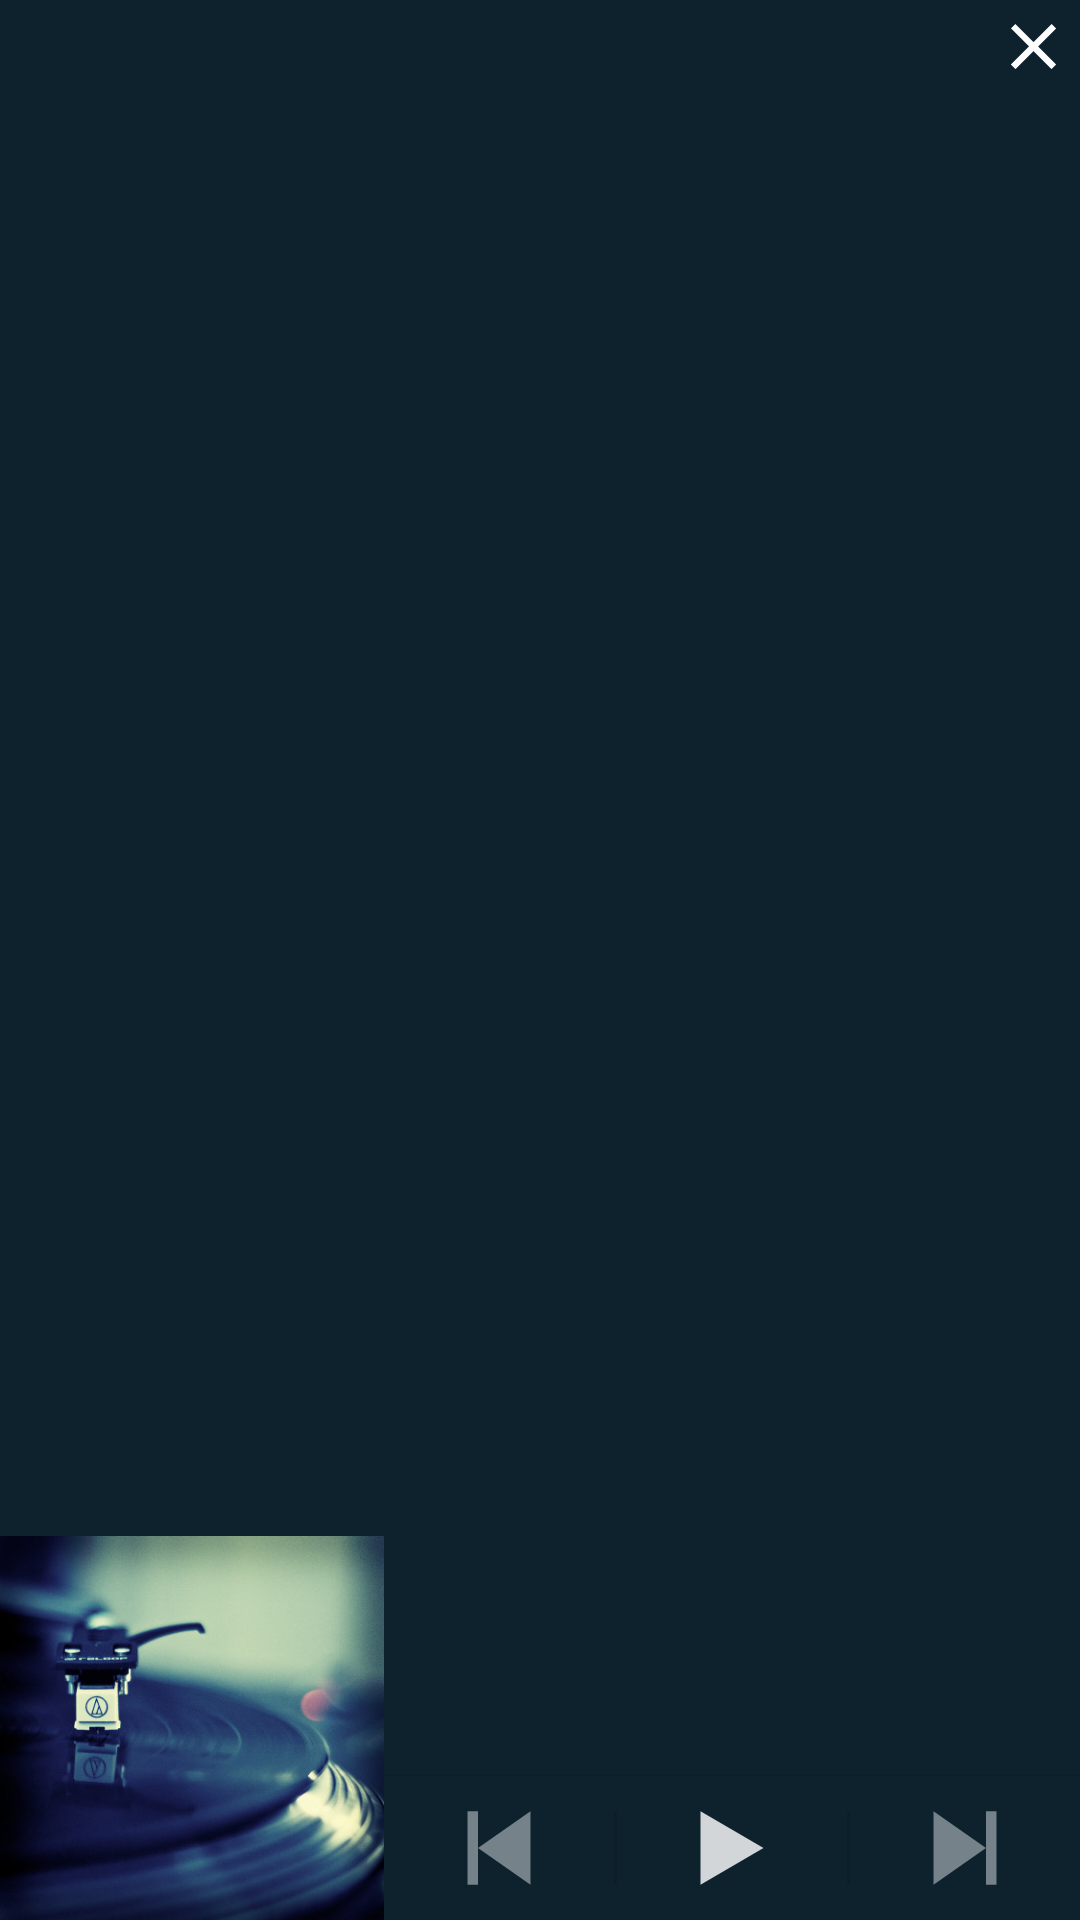

Produce the Android XML layout that renders to this screen, including the resource entries it uses.
<!-- AndroidManifest.xml: application theme MyMaterialTheme -->
<!-- res/layout/status_bar_expanded.xml -->
<?xml version="1.0" encoding="utf-8"?>
<RelativeLayout xmlns:android="http://schemas.android.com/apk/res/android"
    android:id="@+id/notificationbg"
    android:layout_width="match_parent"
    android:layout_height="128.0dip"
    android:background="@color/colorPrimary">

    <ImageView
        android:id="@+id/big_back"
        android:layout_width="match_parent"
        android:layout_height="match_parent" />
    <ImageView
        android:id="@+id/status_bar_album_art"
        android:layout_width="@dimen/notification_expanded_height"
        android:layout_height="@dimen/notification_expanded_height"
        android:layout_alignParentBottom="true"
        android:layout_alignParentLeft="true"
        android:background="@drawable/music"
        android:scaleType="centerCrop" />

    <LinearLayout
        android:id="@+id/buttons"
        android:layout_width="wrap_content"
        android:layout_height="wrap_content"
        android:layout_alignParentBottom="true"
        android:layout_alignParentRight="true"
        android:layout_toRightOf="@id/status_bar_album_art"
        android:divider="?android:listDivider"
        android:dividerPadding="12.0dip"
        android:gravity="center_vertical"
        android:orientation="horizontal"
        android:showDividers="middle">

        <ImageButton
            android:id="@+id/status_bar_prev"
            android:layout_width="0.0dip"
            android:layout_height="@dimen/play_controls_notification"
            android:layout_weight="1.0"
            android:background="?android:selectableItemBackground"
            android:padding="10.0dip"
            android:rotation="180"
            android:scaleType="fitCenter"
            android:src="@drawable/ic_skip_track" />

        <ImageButton
            android:id="@+id/status_bar_play"
            android:layout_width="0.0dip"
            android:layout_height="@dimen/play_controls_notification"
            android:layout_weight="1.0"
            android:background="?android:selectableItemBackground"
            android:padding="10.0dip"
            android:scaleType="fitCenter"
            android:src="@drawable/ic_n_play" />

        <ImageButton
            android:id="@+id/status_bar_next"
            android:layout_width="0.0dip"
            android:layout_height="@dimen/play_controls_notification"
            android:layout_weight="1.0"
            android:background="?android:selectableItemBackground"
            android:padding="10.0dip"
            android:scaleType="fitCenter"
            android:src="@drawable/ic_skip_track" />
    </LinearLayout>

    <ImageView
        android:layout_width="wrap_content"
        android:layout_height="1.0px"
        android:layout_above="@+id/buttons"
        android:layout_alignParentEnd="true"
        android:layout_alignParentRight="true"
        android:layout_toEndOf="@id/status_bar_album_art"
        android:layout_toRightOf="@id/status_bar_album_art"
        android:background="?android:dividerHorizontal" />

    <ImageButton
        android:id="@id/status_bar_collapse"
        android:layout_width="wrap_content"
        android:layout_height="wrap_content"
        android:layout_alignParentEnd="true"
        android:layout_alignParentRight="true"
        android:layout_alignParentTop="true"
        android:background="?android:selectableItemBackground"
        android:padding="8.0dip"
        android:src="@drawable/ic_close_button" />

    <LinearLayout
        android:id="@+id/textarea"
        android:layout_width="match_parent"
        android:layout_height="wrap_content"
        android:layout_alignParentTop="true"
        android:layout_gravity="center_vertical"
        android:layout_toLeftOf="@id/status_bar_collapse"
        android:layout_toRightOf="@id/status_bar_album_art"
        android:orientation="vertical"
        android:paddingLeft="@dimen/notification_padding"
        android:paddingTop="8.0dip">

        <TextView
            android:id="@+id/status_bar_track_name"
            android:layout_width="match_parent"
            android:layout_height="wrap_content"
            android:layout_gravity="left"
            android:ellipsize="marquee"
            android:fadingEdge="horizontal"
            android:focusable="true"
            android:fontFamily="@font/music"
            android:singleLine="true"
            android:textColor="#8dffffff"
            android:textSize="15dp" />

        <TextView
            android:id="@+id/status_bar_artist_name"
            android:layout_width="match_parent"
            android:layout_height="wrap_content"
            android:layout_gravity="left"
            android:ellipsize="marquee"
            android:fadingEdge="horizontal"
            android:fontFamily="@font/music"
            android:singleLine="true"
            android:textColor="#8dffffff"
            android:textSize="10dp" />

        <TextView
            android:id="@+id/status_bar_album_name"
            android:layout_width="match_parent"
            android:layout_height="wrap_content"
            android:layout_gravity="left"
            android:ellipsize="marquee"
            android:fadingEdge="horizontal"
            android:fontFamily="@font/music"
            android:singleLine="true"
            android:textColor="#8dffffff"
            android:textSize="10dp" />
    </LinearLayout>
</RelativeLayout>
<!-- resources referenced by this layout -->
<resources>
  <color name="colorPrimary">#0E222E</color>
  <dimen name="notification_expanded_height">128.0dip</dimen>
  <dimen name="notification_padding">8.0dip</dimen>
  <dimen name="play_controls_notification">48.0dip</dimen>
  <!-- drawable ic_close_button (drawable) -->
  <vector xmlns:android="http://schemas.android.com/apk/res/android"
      android:width="15dp"
      android:height="15dp"
      android:viewportHeight="357.0"
      android:viewportWidth="357.0">
      <path
          android:fillColor="#ffffff"
          android:pathData="M357,35.7l-35.7,-35.7l-142.8,142.8l-142.8,-142.8l-35.7,35.7l142.8,142.8l-142.8,142.8l35.7,35.7l142.8,-142.8l142.8,142.8l35.7,-35.7l-142.8,-142.8z" />
  </vector>
  <!-- drawable ic_n_play (drawable) -->
  <vector xmlns:android="http://schemas.android.com/apk/res/android"
      android:width="24dp"
      android:height="24dp"
      android:viewportHeight="16.0"
      android:viewportWidth="16.0">
      <path
          android:fillColor="#d0ffffff"
          android:pathData="M2,1v14l12,-7z" />
  </vector>
  <!-- drawable ic_skip_track (drawable) -->
  <vector xmlns:android="http://schemas.android.com/apk/res/android"
      android:width="24dp"
      android:height="24dp"
      android:viewportHeight="16.0"
      android:viewportWidth="16.0">
      <path
          android:fillColor="#6fffffff"
          android:pathData="M2,1v14l10,-7z" />
      <path
          android:fillColor="#6fffffff"
          android:pathData="M12,1h2v14h-2v-14z" />
  </vector>
  <!-- drawable music: jpg bitmap (drawable, 57127 bytes) -->
  <style name="MyMaterialTheme" parent="MyMaterialTheme.Base">
  
      </style>
  <style name="MyMaterialTheme.Base" parent="Theme.AppCompat.Light.DarkActionBar">
          <item name="windowNoTitle">true</item>
          <item name="windowActionBar">false</item>
          <item name="colorPrimary">@color/colorPrimary</item>
          <item name="colorPrimaryDark">@color/colorPrimaryDark</item>
          <item name="colorAccent">@color/colorPrimaryDark</item>
          <item name="android:windowContentTransitions">true</item>
  
      </style>
  <color name="colorPrimaryDark">#77A5A1</color>
</resources>
